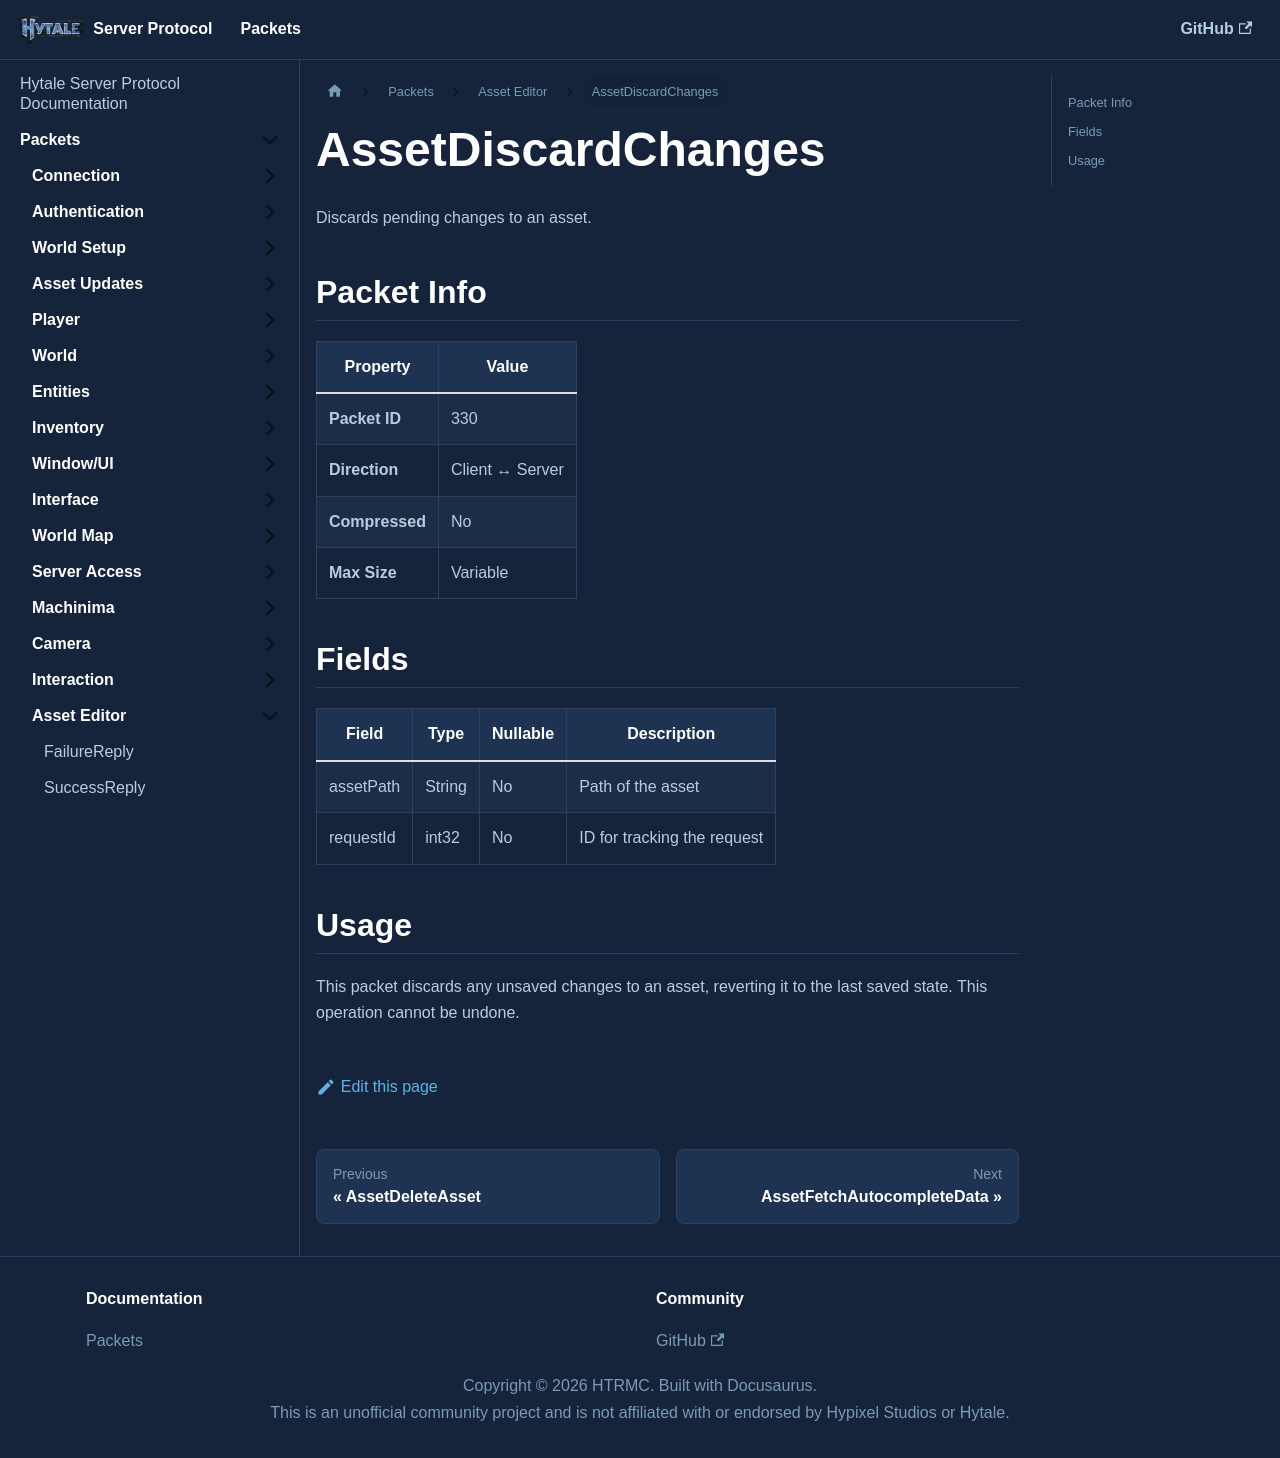

repository: HTRMC/HytaleServerDocs · page: docs/packets/asseteditor/assetdiscardchanges/index.html · generator: docusaurus

---
sidebar_position: 31
---

# AssetDiscardChanges

Discards pending changes to an asset.

## Packet Info

| Property | Value |
|----------|-------|
| **Packet ID** | 330 |
| **Direction** | Client ↔ Server |
| **Compressed** | No |
| **Max Size** | Variable |

## Fields

| Field | Type | Nullable | Description |
|-------|------|----------|-------------|
| assetPath | String | No | Path of the asset |
| requestId | int32 | No | ID for tracking the request |

## Usage

This packet discards any unsaved changes to an asset, reverting it to the last saved state. This operation cannot be undone.
